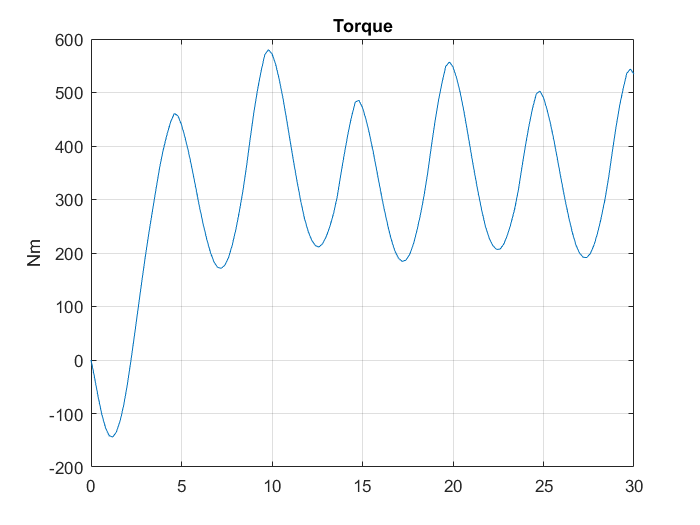

The table this chart was drawn from, first rows:
Time [ms], Moving1.Torque [NewtonMeter]
0, -0.0138
0.2, -33.56
0.4, -69.8
0.6, -102.1
0.8, -126.5
1, -141.3
1.2, -144
1.4, -134.9
1.6, -115
1.8, -85.66
2, -47.42
2.2, -2.456
2.4, 45.75
2.6, 95.47
2.8, 145.1
3, 193.2
3.2, 238
3.4, 279.6
3.6, 321.3
3.8, 361.1
4, 394.2
4.2, 421.6
4.4, 445
4.6, 460.7
4.8, 456.7
5, 439.6
5.2, 415.5
5.4, 387.1
5.6, 354.7
5.8, 320
6, 285.5
6.2, 253.4
6.4, 225.1
6.6, 200.8
6.8, 182.9
7, 172.9
7.2, 171.4
7.4, 177.6
7.6, 191.7
7.8, 214.3
8, 243.5
8.2, 278.4
8.4, 317.7
8.6, 363.6
8.8, 414.9
9, 463.1
9.2, 505.1
9.4, 539.9
9.6, 570.6
9.8, 580
10, 572.5
10.2, 552.5
10.4, 524.7
10.6, 490.4
10.8, 451.1
11, 409.9
11.2, 369.4
11.4, 330.9
11.6, 294.9
11.8, 264
... 91 more rows
